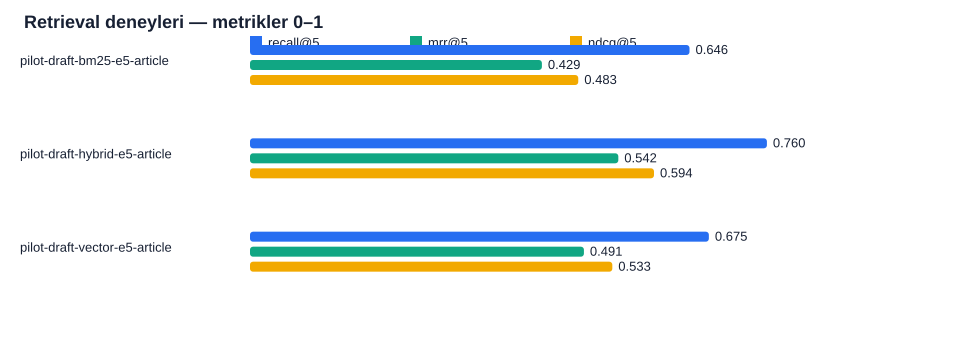

The table this chart was drawn from, first rows:
experiment_id, strategy, embedding_model, chunking_strategy, recall@5, mrr@5, ndcg@5
pilot-draft-bm25-e5-article, bm25, none, article, 0.6463, 0.4293, 0.4827
pilot-draft-hybrid-e5-article, hybrid, intfloat/multilingual-e5-base, article, 0.7602, 0.5417, 0.5941
pilot-draft-vector-e5-article, vector, intfloat/multilingual-e5-base, article, 0.6748, 0.4911, 0.5328
